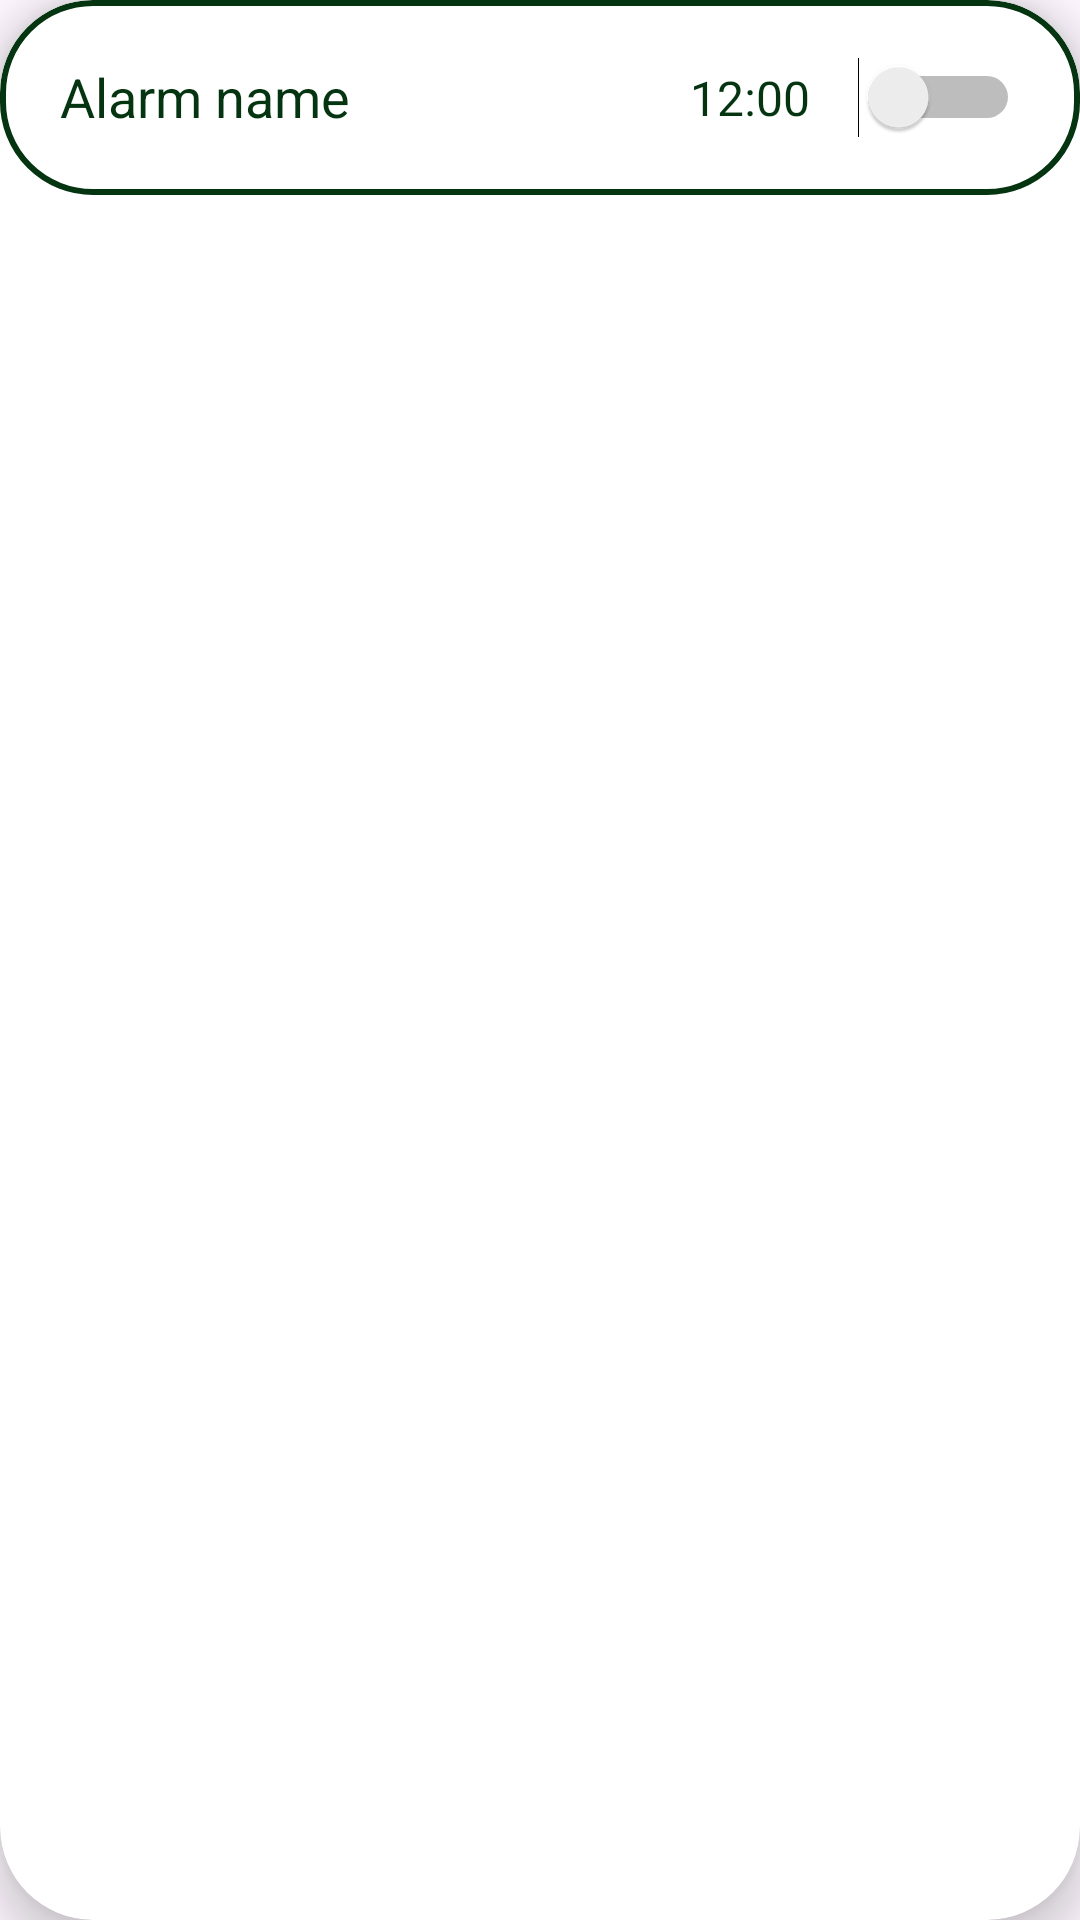

Produce the Android XML layout that renders to this screen, including the resource entries it uses.
<!-- AndroidManifest.xml: application theme Theme.ReviveApp -->
<!-- res/layout/notification_item.xml -->
<?xml version="1.0" encoding="utf-8"?>
<androidx.cardview.widget.CardView
    xmlns:android="http://schemas.android.com/apk/res/android"
    android:layout_width="match_parent"
    android:layout_height="wrap_content"
    xmlns:app="http://schemas.android.com/apk/res-auto"
    android:layout_marginStart="12dp"
    android:layout_marginEnd="12dp"
    android:layout_marginHorizontal="10dp"
    android:layout_marginVertical="10dp"
    app:cardCornerRadius="31dp"
    app:cardElevation="8dp">

    <RelativeLayout
        android:layout_width="match_parent"
        android:layout_height="65dp"
        android:background="@drawable/green_border">

        <TextView
            android:id="@+id/notificationName"
            android:layout_width="wrap_content"
            android:layout_height="30dp"
            android:layout_marginStart="20dp"
            android:layout_marginTop="20dp"
            android:layout_alignParentStart="true"
            android:text="Alarm name"
            android:textColor="@color/darkGreen"
            android:textSize="18sp"/>

        <TextView
            android:id="@+id/notificationTime"
            android:layout_width="wrap_content"
            android:layout_height="wrap_content"
            android:layout_centerVertical="true"
            android:layout_toStartOf="@id/notificationToggle"
            android:layout_marginEnd="16dp"
            android:text="12:00"
            android:textAlignment="center"
            android:textColor="@color/darkGreen"
            android:textSize="16sp" />

        <Switch
            android:id="@+id/notificationToggle"
            android:layout_width="wrap_content"
            android:layout_height="wrap_content"
            android:layout_centerVertical="true"
            android:layout_alignParentEnd="true"
            android:layout_marginEnd="20dp"/>
    </RelativeLayout>

</androidx.cardview.widget.CardView>
<!-- resources referenced by this layout -->
<resources>
  <color name="darkGreen">#053411</color>
  <!-- drawable green_border (drawable) -->
  <?xml version="1.0" encoding="utf-8"?>
  <shape
      xmlns:android="http://schemas.android.com/apk/res/android"
      android:shape="rectangle">
      <corners
          android:radius="30dp"/>
      <stroke
          android:color="@color/darkGreen"
          android:width="2dp"/>
  
      <solid
          android:color="@color/white"/>
  
  
  </shape>
  <style name="Theme.ReviveApp" parent="Base.Theme.ReviveApp" />
  <color name="white">#FFFFFFFF</color>
  <style name="Base.Theme.ReviveApp" parent="Theme.Material3.DayNight.NoActionBar">
          
          
      </style>
</resources>
